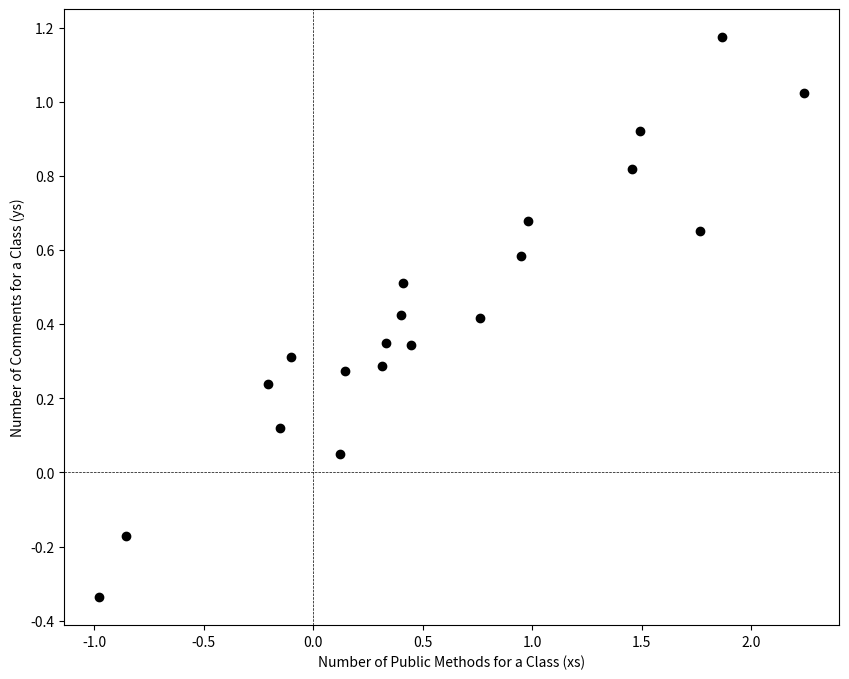

Python code for this plot:
import matplotlib.pyplot as plt
import numpy as np

np.random.seed(0)

n = 20 # number of observations.

xs = np.random.normal(size = n) # random values for x.

beta = 0.4
alpha = 0.2

mu = alpha + (beta * xs)

sigma = 0.1

ys = mu + np.random.normal(scale = sigma, size = n)

fig, ax = plt.subplots(figsize=(10,8))
ax.scatter(xs, ys, marker='o', color='black')

ax.set_xlabel('Number of Public Methods for a Class (xs)')
ax.set_ylabel('Number of Comments for a Class (ys)')

ax.axhline(y=0, color='black', linestyle='--', linewidth=0.5)
ax.axvline(x=0, color='black', linestyle='--', linewidth=0.5)

plt.show()